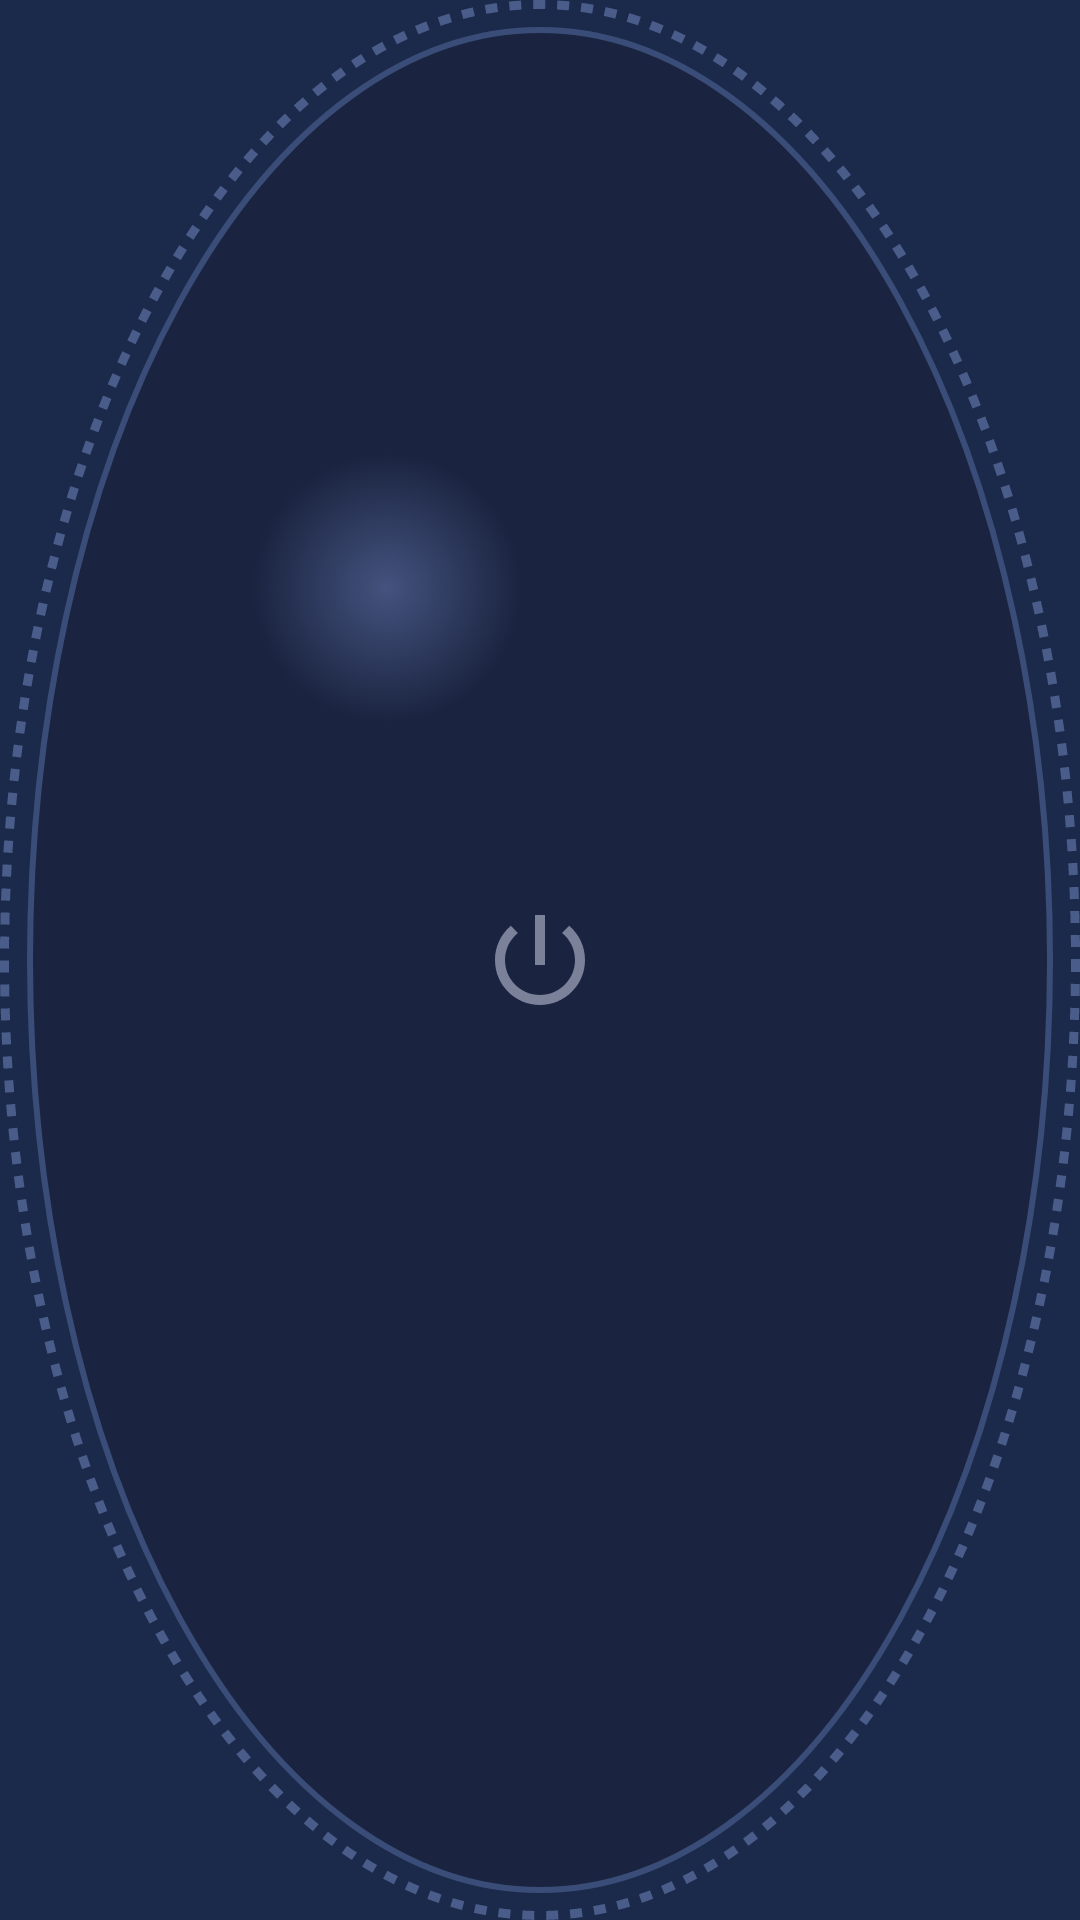

Android layout source for this screen:
<!-- AndroidManifest.xml: application theme Theme.SoundCardFX -->
<!-- res/layout/overlay_bubble.xml -->
<?xml version="1.0" encoding="utf-8"?>
<FrameLayout xmlns:android="http://schemas.android.com/apk/res/android"
    xmlns:app="http://schemas.android.com/apk/res-auto"
    android:id="@+id/bubbleRoot"
    android:layout_width="100dp"
    android:layout_height="100dp"
    android:background="@drawable/power_ring_off"
    android:elevation="8dp">

    <ImageView
        android:id="@+id/bubbleIcon"
        android:layout_width="40dp"
        android:layout_height="40dp"
        android:layout_gravity="center"
        android:src="@drawable/ic_power"
        app:tint="@color/power_off" />
</FrameLayout>
<!-- resources referenced by this layout -->
<resources>
  <color name="power_off">#7A8199</color>
  <!-- drawable ic_power (drawable) -->
  <?xml version="1.0" encoding="utf-8"?>
  <vector xmlns:android="http://schemas.android.com/apk/res/android"
      android:width="28dp"
      android:height="28dp"
      android:viewportWidth="24"
      android:viewportHeight="24"
      android:tint="?attr/colorControlNormal">
      <path
          android:fillColor="#FFFFFFFF"
          android:pathData="M13,3h-2v10h2L13,3zM17.83,5.17l-1.42,1.42C17.99,7.86,19,9.81,19,12c0,3.87 -3.13,7 -7,7s-7,-3.13 -7,-7c0,-2.19 1.01,-4.14 2.58,-5.42L6.17,5.17C4.23,6.82 3,9.26 3,12c0,4.97 4.03,9 9,9s9,-4.03 9,-9c0,-2.74 -1.23,-5.18 -3.17,-6.83z" />
  </vector>
  <!-- drawable power_ring_off (drawable) -->
  <?xml version="1.0" encoding="utf-8"?>
  <layer-list xmlns:android="http://schemas.android.com/apk/res/android">
      
      <item>
          <shape android:shape="oval">
              <stroke
                  android:width="3dp"
                  android:color="#4A5D8A"
                  android:dashWidth="4dp"
                  android:dashGap="4dp" />
          </shape>
      </item>
      
      <item android:left="9dp" android:top="9dp" android:right="9dp" android:bottom="9dp">
          <shape android:shape="oval">
              <gradient
                  android:type="radial"
                  android:gradientRadius="45dp"
                  android:centerX="0.35"
                  android:centerY="0.3"
                  android:startColor="#44527E"
                  android:endColor="#1A2440" />
              <stroke android:width="2dp" android:color="#3A4D78" />
          </shape>
      </item>
  </layer-list>
  <style name="Theme.SoundCardFX" parent="Theme.Material3.Dark.NoActionBar">
          <item name="android:windowBackground">@color/bg_base</item>
          <item name="android:statusBarColor">@color/bg_base</item>
          <item name="android:navigationBarColor">@color/bg_base</item>
          <item name="colorPrimary">@color/accent_echo</item>
          <item name="colorOnPrimary">@color/bg_base</item>
          <item name="colorSurface">@color/surface_card</item>
          <item name="colorOnSurface">@color/text_primary</item>
          <item name="android:windowLightStatusBar">false</item>
      </style>
  <color name="bg_base">#1B2A4A</color>
  <color name="accent_echo">#29E1C9</color>
  <color name="surface_card">#243B65</color>
  <color name="text_primary">#F2F3F5</color>
</resources>
